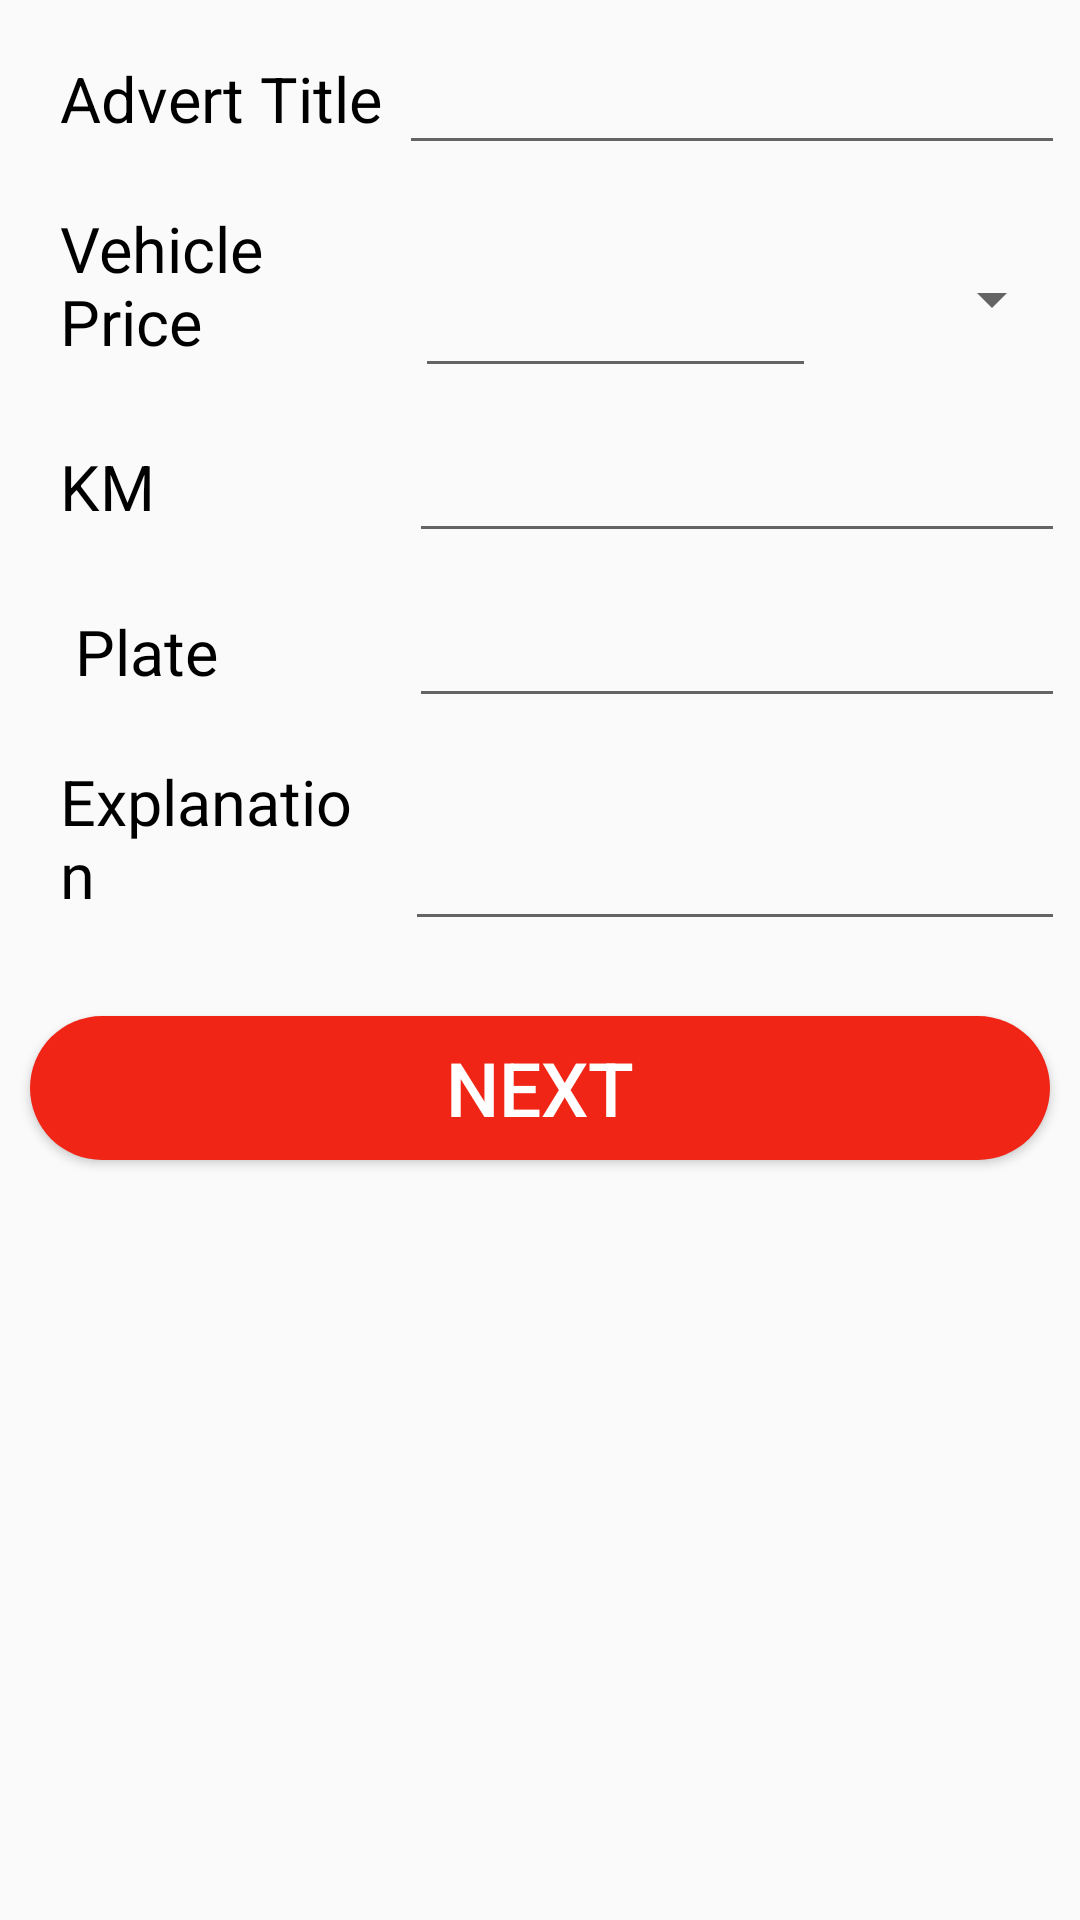

Reconstruct the res/layout file that produces this screen, plus the resources it refers to.
<!-- AndroidManifest.xml: application theme AppTheme -->
<!-- res/layout/activity_car_add_2.xml -->
<?xml version="1.0" encoding="utf-8"?>
<LinearLayout xmlns:android="http://schemas.android.com/apk/res/android"
    xmlns:app="http://schemas.android.com/apk/res-auto"
    xmlns:tools="http://schemas.android.com/tools"
    android:layout_width="match_parent"
    android:orientation="vertical"
    android:layout_height="match_parent"
    tools:context=".CarAdd_2Activity">
    <LinearLayout
        android:layout_width="match_parent"
        android:orientation="horizontal"
        android:layout_marginLeft="5dp"
        android:layout_marginRight="5dp"
        android:layout_marginTop="15dp"
        android:paddingBottom="5dp"
        android:layout_height="wrap_content">
        <TextView
            android:layout_width="0dp"
            android:layout_weight="1"
            android:text="Advert Title"
            android:gravity="bottom"
            android:textColor="#000"
            android:layout_marginRight="5dp"
            android:paddingLeft="15dp"
            android:textSize="21dp"
            android:paddingBottom="8dp"
            android:layout_height="match_parent"/>
        <EditText
            android:id="@+id/etAdverttitle"
            android:layout_width="0dp"
            android:layout_weight="1.8"
            android:textSize="15sp"
            android:layout_height="match_parent"/>
    </LinearLayout>
    <LinearLayout
        android:layout_width="match_parent"
        android:orientation="horizontal"
        android:layout_marginLeft="5dp"
        android:layout_marginRight="5dp"
        android:layout_marginTop="5dp"
        android:paddingBottom="5dp"
        android:layout_height="wrap_content">

        <TextView
            android:layout_width="12dp"
            android:layout_height="match_parent"
            android:layout_marginRight="10dp"
            android:layout_weight="1"
            android:gravity="bottom"
            android:paddingLeft="15dp"
            android:paddingBottom="8dp"
            android:text="Vehicle Price"
            android:textColor="#000"
            android:textSize="21dp" />
        <EditText
            android:id="@+id/etPrice"
            android:layout_width="0dp"
            android:layout_weight="1.2"
            android:textSize="15sp"
            android:inputType="number"
            android:layout_height="match_parent"/>
        <Spinner
            android:layout_width="0dp"
            android:id="@+id/spnPrice"
            android:layout_weight="0.7"
            android:layout_marginTop="5dp"
            android:textSize="18dp"
            android:layout_marginLeft="5dp"
            android:layout_height="match_parent"/>
    </LinearLayout>

    <LinearLayout
        android:layout_width="match_parent"
        android:orientation="horizontal"
        android:layout_marginLeft="5dp"
        android:layout_marginRight="5dp"
        android:layout_marginTop="5dp"
        android:paddingBottom="5dp"
        android:layout_height="wrap_content">

        <TextView
            android:layout_width="12dp"
            android:layout_height="match_parent"
            android:layout_margin="5dp"
            android:layout_weight="1"
            android:gravity="bottom"
            android:paddingLeft="10dp"
            android:paddingBottom="3dp"
            android:text="KM"
            android:textColor="#000"
            android:textSize="21dp" />
        <EditText
            android:id="@+id/etKm"
            android:layout_width="0dp"
            android:layout_weight="2"
            android:textSize="15sp"
            android:inputType="number"
            android:layout_height="match_parent"/>
    </LinearLayout>
    <LinearLayout
        android:layout_width="match_parent"
        android:orientation="horizontal"
        android:layout_marginLeft="5dp"
        android:layout_marginRight="5dp"
        android:layout_marginTop="5dp"
        android:paddingBottom="5dp"
        android:layout_height="wrap_content">

        <TextView
            android:layout_width="12dp"
            android:layout_height="match_parent"
            android:layout_margin="5dp"
            android:layout_weight="1"
            android:gravity="bottom"
            android:paddingLeft="15dp"
            android:paddingBottom="3dp"
            android:text="Plate"
            android:textColor="#000"
            android:textSize="21dp" />
        <EditText
            android:id="@+id/etPlate"
            android:layout_width="0dp"
            android:layout_weight="2"
            android:textSize="15sp"
            android:layout_height="match_parent"/>
    </LinearLayout>
    <LinearLayout
        android:layout_width="match_parent"
        android:orientation="horizontal"
        android:layout_marginLeft="5dp"
        android:layout_marginRight="5dp"
        android:layout_marginTop="5dp"
        android:paddingBottom="10dp"
        android:layout_height="wrap_content">
        <TextView
            android:layout_width="0dp"
            android:layout_weight="1"
            android:text="Explanation"
            android:gravity="bottom"
            android:textColor="#000"
            android:layout_marginRight="8dp"
            android:paddingLeft="15dp"
            android:textSize="21dp"
            android:paddingBottom="8dp"
            android:layout_height="match_parent"/>
        <EditText
            android:id="@+id/etExplanation"
            android:layout_width="0dp"
            android:layout_weight="1.8"
            android:textSize="15sp"
            android:layout_height="match_parent"/>
    </LinearLayout>
    <Button
        android:layout_width="match_parent"
        android:layout_height="wrap_content"
        android:layout_marginTop="15dp"
        android:layout_marginRight="10dp"
        android:layout_marginLeft="10dp"
        android:background="@drawable/buttonbackground"
        android:id="@+id/btnSave2"
        android:text="Next"
        android:textSize="25dp"
        android:textColor="#fff"/>


</LinearLayout>
<!-- resources referenced by this layout -->
<resources>
  <!-- drawable buttonbackground (drawable) -->
  <?xml version="1.0" encoding="utf-8"?>
  <shape android:shape="rectangle" xmlns:android="http://schemas.android.com/apk/res/android">
      <solid android:color="@color/colorBoldRed"/>
      <corners android:radius="50dp"/>
  </shape>
  <style name="AppTheme" parent="Theme.AppCompat.Light.DarkActionBar">
          
          <item name="colorPrimary">@color/colorBoldRed</item>
          <item name="colorPrimaryDark">@color/colorTopMostRed</item>
          <item name="colorAccent">@color/colorAccent</item>
      </style>
  <color name="colorBoldRed">#F12516</color>
  <color name="colorTopMostRed">#E61515</color>
  <color name="colorAccent">#03DAC5</color>
</resources>
